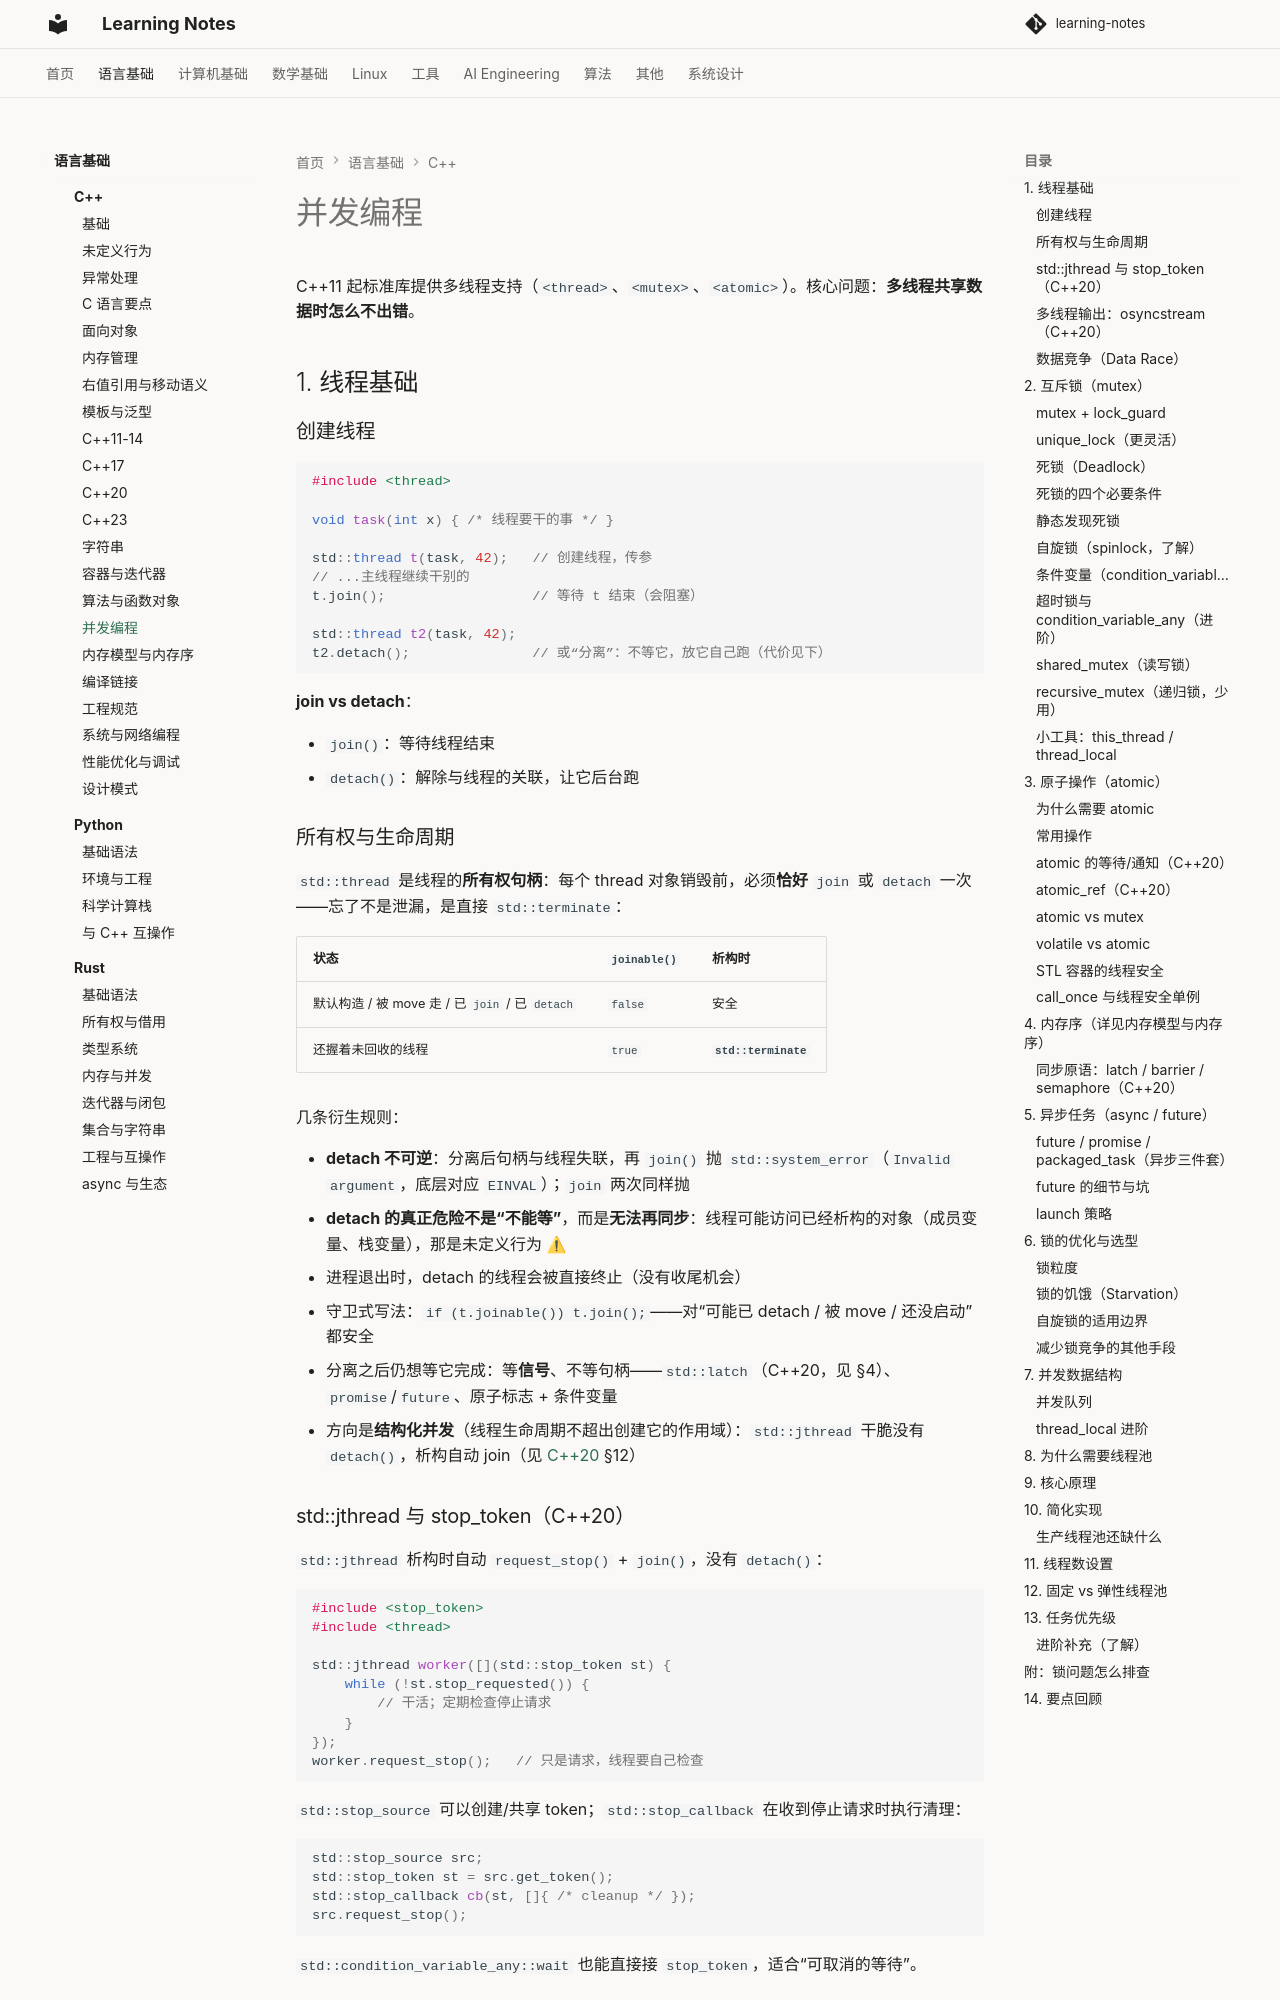

repository: handwan/learning-notes · page: 01-programming/cpp/并发编程/index.html · generator: mkdocs

# 并发编程

C++11 起标准库提供多线程支持（`<thread>`、`<mutex>`、`<atomic>`）。核心问题：**多线程共享数据时怎么不出错**。

## 1. 线程基础

### 创建线程

```cpp
#include <thread>

void task(int x) { /* 线程要干的事 */ }

std::thread t(task, 42);   // 创建线程，传参
// ...主线程继续干别的
t.join();                  // 等待 t 结束（会阻塞）

std::thread t2(task, 42);
t2.detach();               // 或“分离”：不等它，放它自己跑（代价见下）
```

**join vs detach**：

- `join()`：等待线程结束
- `detach()`：解除与线程的关联，让它后台跑

### 所有权与生命周期

`std::thread` 是线程的**所有权句柄**：每个 thread 对象销毁前，必须**恰好** `join` 或 `detach` 一次——忘了不是泄漏，是直接 `std::terminate`：

| 状态 | `joinable()` | 析构时 |
|------|--------------|--------|
| 默认构造 / 被 move 走 / 已 `join` / 已 `detach` | `false` | 安全 |
| 还握着未回收的线程 | `true` | **`std::terminate`** |

几条衍生规则：

- **detach 不可逆**：分离后句柄与线程失联，再 `join()` 抛 `std::system_error`（`Invalid argument`，底层对应 `EINVAL`）；`join` 两次同样抛
- **detach 的真正危险不是“不能等”**，而是**无法再同步**：线程可能访问已经析构的对象（成员变量、栈变量），那是未定义行为 ⚠
- 进程退出时，detach 的线程会被直接终止（没有收尾机会）
- 守卫式写法：`if (t.joinable()) t.join();`——对“可能已 detach / 被 move / 还没启动”都安全
- 分离之后仍想等它完成：等**信号**、不等句柄——`std::latch`（C++20，见 §4）、`promise`/`future`、原子标志 + 条件变量
- 方向是**结构化并发**（线程生命周期不超出创建它的作用域）：`std::jthread` 干脆没有 `detach()`，析构自动 join（见 [C++20](C++20.md) §12）

### std::jthread 与 stop_token（C++20）

`std::jthread` 析构时自动 `request_stop()` + `join()`，没有 `detach()`：

```cpp
#include <stop_token>
#include <thread>

std::jthread worker([](std::stop_token st) {
    while (!st.stop_requested()) {
        // 干活；定期检查停止请求
    }
});
worker.request_stop();   // 只是请求，线程要自己检查
```

`std::stop_source` 可以创建/共享 token；`std::stop_callback` 在收到停止请求时执行清理：

```cpp
std::stop_source src;
std::stop_token st = src.get_token();
std::stop_callback cb(st, []{ /* cleanup */ });
src.request_stop();
```

`std::condition_variable_any::wait` 也能直接接 `stop_token`，适合“可取消的等待”。
